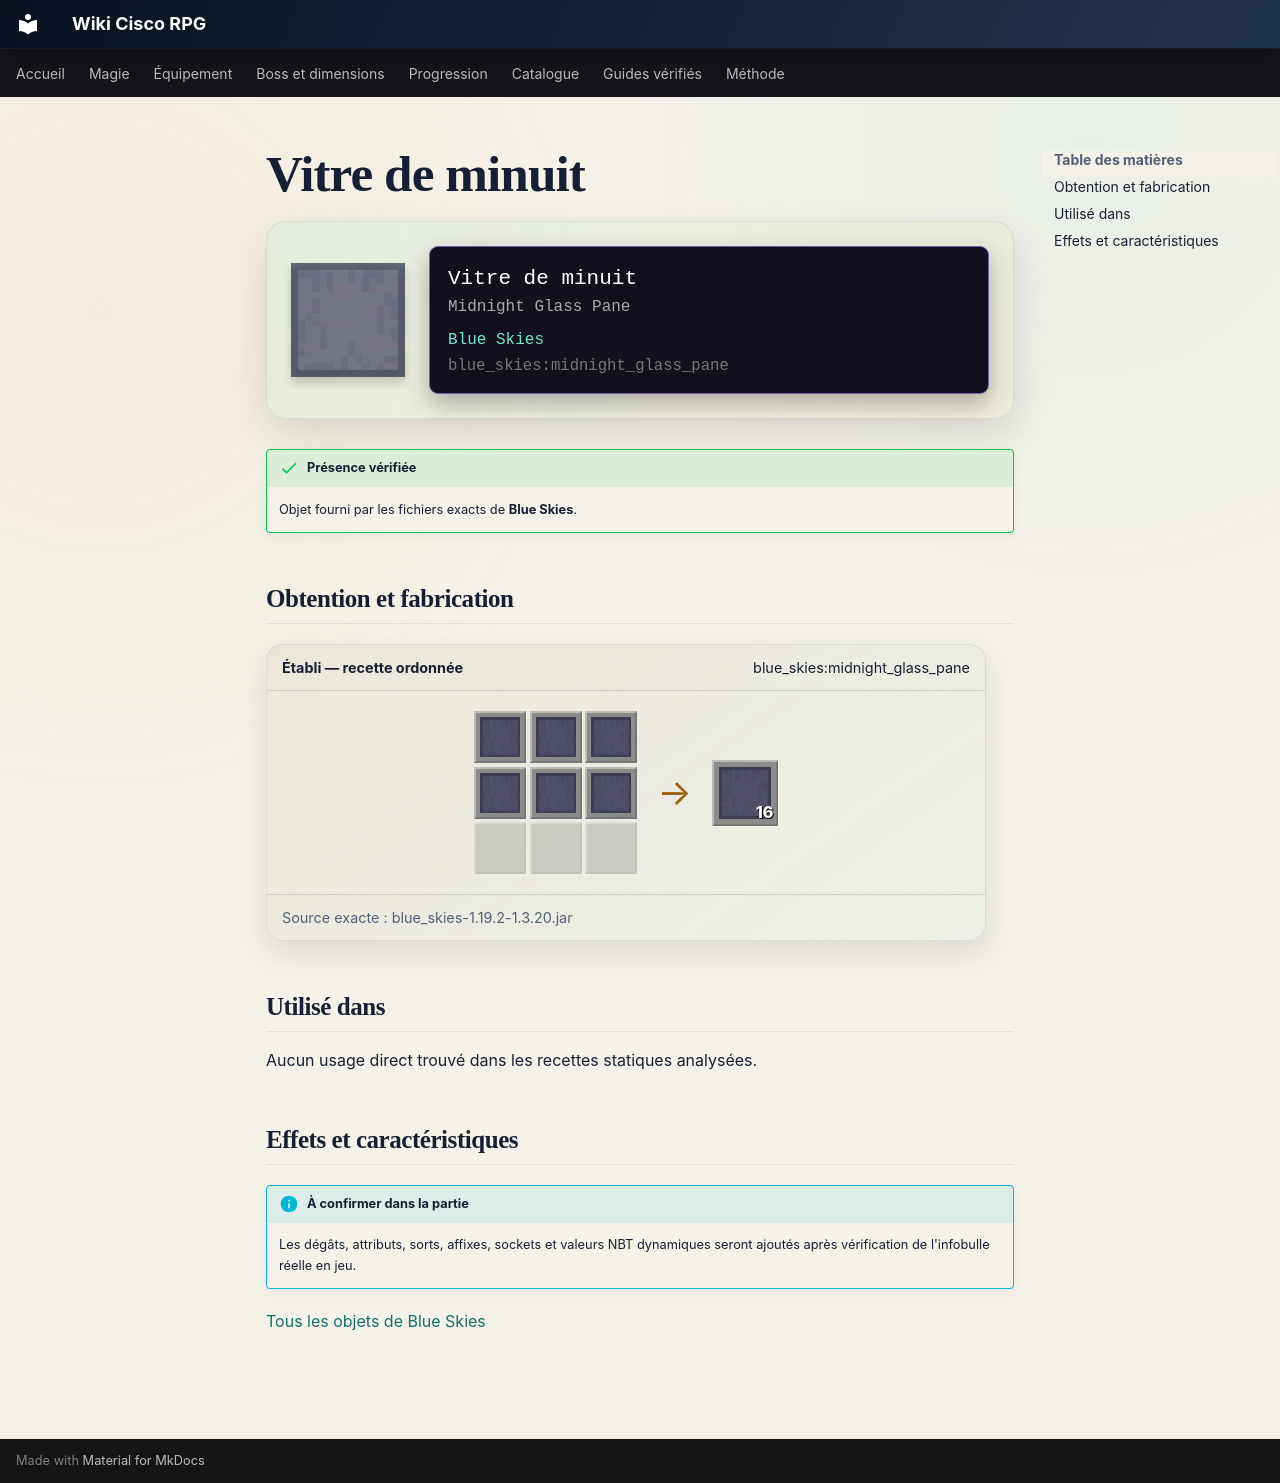

repository: Kloups-Dev/wiki-cisco-rpg · page: catalogue/objets/blue_skies/midnight_glass_pane/index.html · generator: mkdocs

# Vitre de minuit

<div class="mc-item-showcase">
<img class="mc-item-icon" src="../../../../assets/generated/items/blue_skies/midnight_glass_pane.png" alt="Vitre de minuit">
<div class="mc-tooltip-card">
<div class="mc-tooltip-card__name">Vitre de minuit</div>
<div class="mc-tooltip-card__alias">Midnight Glass Pane</div>
<div class="mc-tooltip-card__mod">Blue Skies</div>
<div class="mc-tooltip-card__id">blue_skies:midnight_glass_pane</div>
</div>
</div>

!!! success "Présence vérifiée"
    Objet fourni par les fichiers exacts de **Blue Skies**.

## Obtention et fabrication

<div class="jei-recipe"><div class="jei-recipe__head"><strong>Établi — recette ordonnée</strong><span>blue_skies:midnight_glass_pane</span></div><div class="jei-recipe__body"><div class="jei-grid"><a class="jei-slot" href="../../../../catalogue/objets/blue_skies/midnight_glass/" title="Herbe de minuit (blue_skies:midnight_glass)"><img src="../../../../assets/generated/items/blue_skies/midnight_glass.png" alt="" loading="lazy"></a><a class="jei-slot" href="../../../../catalogue/objets/blue_skies/midnight_glass/" title="Herbe de minuit (blue_skies:midnight_glass)"><img src="../../../../assets/generated/items/blue_skies/midnight_glass.png" alt="" loading="lazy"></a><a class="jei-slot" href="../../../../catalogue/objets/blue_skies/midnight_glass/" title="Herbe de minuit (blue_skies:midnight_glass)"><img src="../../../../assets/generated/items/blue_skies/midnight_glass.png" alt="" loading="lazy"></a><a class="jei-slot" href="../../../../catalogue/objets/blue_skies/midnight_glass/" title="Herbe de minuit (blue_skies:midnight_glass)"><img src="../../../../assets/generated/items/blue_skies/midnight_glass.png" alt="" loading="lazy"></a><a class="jei-slot" href="../../../../catalogue/objets/blue_skies/midnight_glass/" title="Herbe de minuit (blue_skies:midnight_glass)"><img src="../../../../assets/generated/items/blue_skies/midnight_glass.png" alt="" loading="lazy"></a><a class="jei-slot" href="../../../../catalogue/objets/blue_skies/midnight_glass/" title="Herbe de minuit (blue_skies:midnight_glass)"><img src="../../../../assets/generated/items/blue_skies/midnight_glass.png" alt="" loading="lazy"></a><span class="jei-slot jei-slot--empty"></span><span class="jei-slot jei-slot--empty"></span><span class="jei-slot jei-slot--empty"></span></div><span class="jei-arrow">→</span><span class="jei-slot jei-slot--result"><img src="../../../../assets/generated/items/blue_skies/midnight_glass_pane.png" alt=""><span class="jei-count">16</span></span></div><div class="jei-recipe__source">Source exacte : blue_skies-1.19.2-1.3.20.jar</div></div>

## Utilisé dans

Aucun usage direct trouvé dans les recettes statiques analysées.

## Effets et caractéristiques

!!! info "À confirmer dans la partie"
    Les dégâts, attributs, sorts, affixes, sockets et valeurs NBT dynamiques seront ajoutés après vérification de l'infobulle réelle en jeu.

[Tous les objets de Blue Skies](../../../contenu/blue-skies.md)
